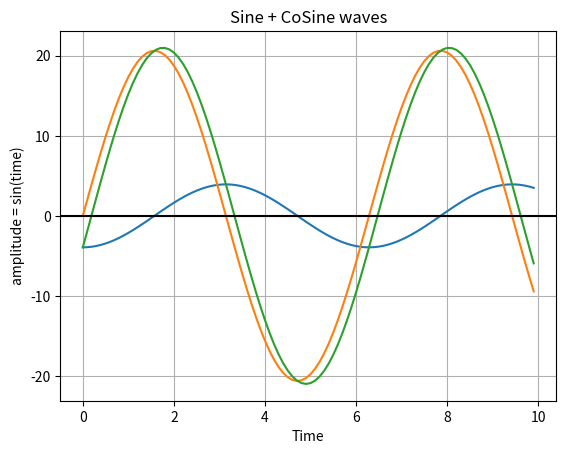
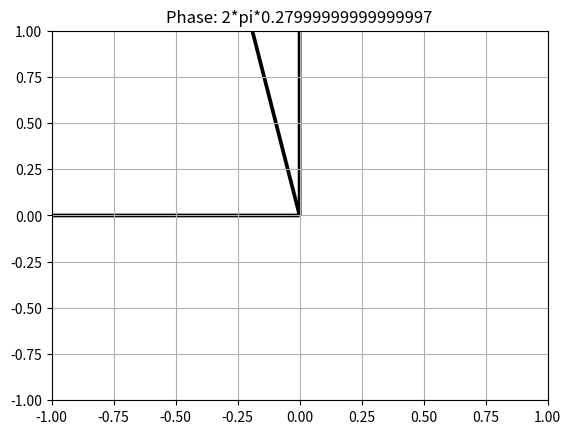

Python code for these plots, in order:

from numpy.linalg import norm
from numpy import (array, dot, arccos, clip)
import matplotlib.pyplot as plt
import numpy as np

import matplotlib.pyplot as plot

H, phase = 21,	0.285-0.005
# H, phase = 11, 0.676-0.005


print(H*np.sin(np.pi*2*phase))
print(H*np.cos(np.pi*2*phase))

B = H*np.sin(np.pi*2*phase)
A = H*np.cos(np.pi*2*phase)

# get angle


u = array([0, 0, 1, 0])
v = array([0, 0, A, B])
c = dot(u, v)/norm(u)/norm(v)  # -> cosine of the angle
angle = arccos(clip(c, -1, 1))  # if you really want the angle
print(angle/(2*np.pi))

# Get x values of the sine wave

time = np.arange(0, 10, 0.1)


# sin_amplitude of the sine wave is sine of a variable like time

sin_amplitude = np.sin(time)*B
cos_amplitude = np.cos(time)*A
sum_amplitude = np.cos(time)*A + np.sin(time)*B


# Plot a sine wave using time and sin_amplitude obtained for the sine wave
plot.plot(time, cos_amplitude)
plot.plot(time, sin_amplitude)

plot.plot(time, sum_amplitude)
# Give a title for the sine wave plot

plot.title('Sine + CoSine waves')


# Give x axis label for the sine wave plot

plot.xlabel('Time')


# Give y axis label for the sine wave plot

plot.ylabel('amplitude = sin(time)')


plot.grid(True, which='both')


plot.axhline(y=0, color='k')

plot.show()


# Display the sine wave

plot.show()


soa = np.array([[0, 0, A, 0], [0, 0, 0, B], [0, 0, A, B]])
X, Y, U, V = zip(*soa)
plt.figure()
ax = plt.gca()
ax.quiver(X, Y, U, V, angles='xy', scale_units='xy', scale=1)
ax.set_xlim([-1, 1])
ax.set_ylim([-1, 1])
plt.grid(True, which='both')
plt.title('Phase: 2*pi*'+str(angle/(2*np.pi)))
plt.draw()
plt.show()
